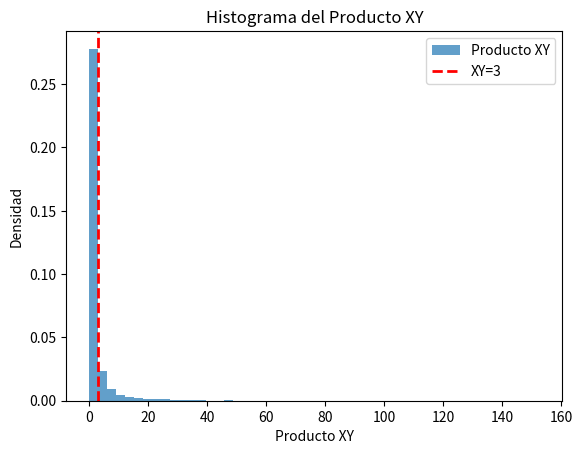

The script that saved this image:
"""
Este código realiza una simulación Monte Carlo para estimar la probabilidad conjunta P(XY <= 3) donde X e Y son 
variables aleatorias independientes con distribuciones exponenciales. La particularidad de Y es que su parámetro 
lambda depende del valor de X, siendo este 1/X.

El proceso se realiza de la siguiente manera:

1. Se define el número total de simulaciones y el parámetro lambda para la distribución exponencial de X.
2. Se genera una muestra de variables aleatorias para X utilizando la transformada inversa de la distribución 
   exponencial.
3. Para cada valor simulado de X, se genera una variable aleatoria Y, cuyo parámetro lambda es 1/X, 
   representando así una distribución exponencial condicionada al valor de X.
4. Se calcula la proporción de las simulaciones donde el producto XY es menor o igual a 3, lo que sirve como 
   estimación de la probabilidad buscada.
5. Se grafica un histograma del producto XY para visualizar la distribución de los resultados de la simulación.
6. Se añade una línea vertical en el valor 3 para marcar el umbral de interés en el histograma.

Se utiliza la librería NumPy para el cálculo y manejo de las simulaciones y Matplotlib para la creación de 
gráficas. La función 'generar_exponencial_condicional' itera a través de cada muestra de X para generar 
correspondientes muestras de Y, respetando la condicionalidad del parámetro lambda de Y dado X.

El resultado impreso es una estimación de la probabilidad P(XY <= 3) basada en el método de Monte Carlo, 
y el histograma proporciona una visualización de la distribución del producto XY en relación con este umbral.
"""


import numpy as np
import matplotlib.pyplot as plt
from matplotlib.backends.backend_pdf import PdfPages

# Parámetros de la simulación
n_simulaciones = 10000  # Número de simulaciones
lambda_valor_X = 1  # Parámetro de la distribución exponencial para X

# Función para generar variables aleatorias exponenciales para X
def generar_exponencial(n, lambda_val):
    u = np.random.rand(n)  # Generar n números aleatorios uniformes en [0, 1]
    x = -np.log(1 - u) / lambda_val  # Transformada inversa para obtener exponenciales
    return x

# Función para generar variables aleatorias exponenciales para Y dado X
def generar_exponencial_condicional(n, x_values):
    y_samples = np.empty(n)
    for i in range(n):
        lambda_val_Y = 1 / x_values[i]  # La tasa de Y es la inversa del valor de X
        u = np.random.rand()  # Un único número aleatorio uniforme
        y_samples[i] = -np.log(1 - u) / lambda_val_Y  # Transformada inversa para Y
    return y_samples

# Generar muestras para X y Y
X_samples = generar_exponencial(n_simulaciones, lambda_valor_X)
Y_samples = generar_exponencial_condicional(n_simulaciones, X_samples)

# Calcular la proporción de veces que XY <= 3
P_XY_leq_3 = np.mean(X_samples * Y_samples <= 3)

# Imprimir la estimación de la probabilidad
print(f"Estimación de P(XY <= 3): {P_XY_leq_3}")

# Producto de X y Y para identificar dónde caen respecto al umbral de 3
producto_XY = X_samples * Y_samples

# Crear el histograma del producto XY
plt.hist(producto_XY, bins=50, density=True, alpha=0.7, label='Producto XY')

# Añadir una línea vertical en x=3 para indicar el umbral de interés
plt.axvline(x=3, color='r', linestyle='dashed', linewidth=2, label='XY=3')

# Añadir títulos y leyendas
plt.title('Histograma del Producto XY')
plt.xlabel('Producto XY')
plt.ylabel('Densidad')
plt.legend()

# Crear un objeto PDF para guardar las graficas
pdf_pages = PdfPages('inciso4grafica.pdf')

# Guardar la figura en el archivo PDF
pdf_pages.savefig(plt.gcf())

# Cerrar el objeto PDF para guardar las graficas
pdf_pages.close()